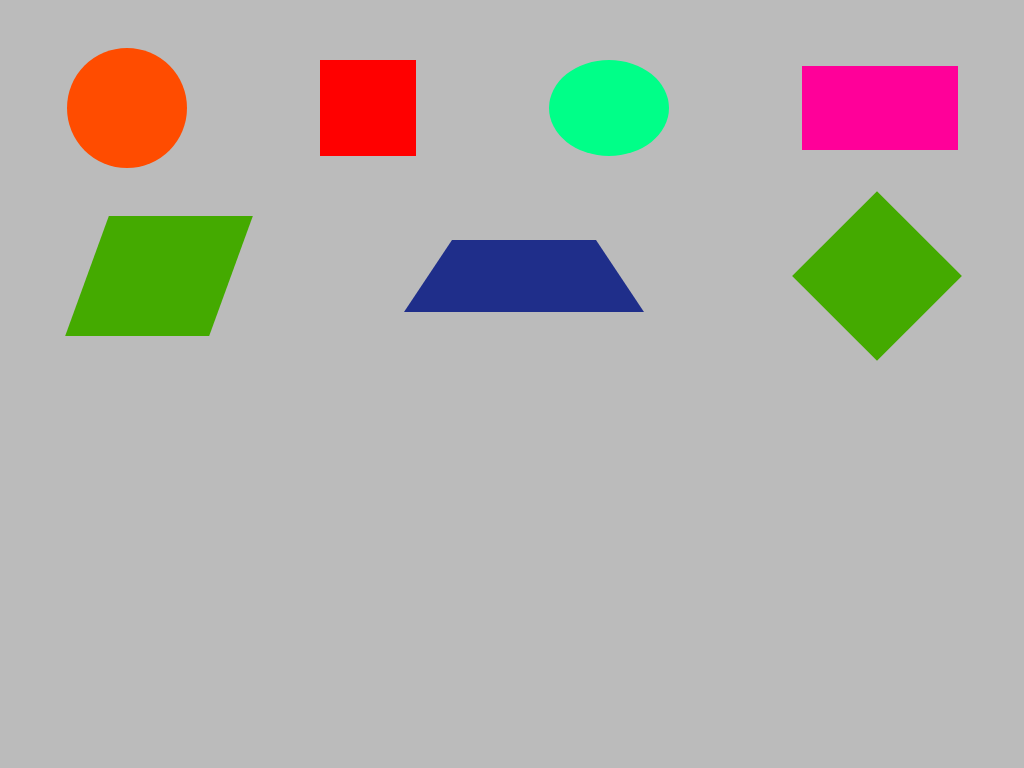

Write the HTML and CSS that draws this image.

<!-- file: basic.html -->
<!DOCTYPE html>
<html lang="en">
<head>
	<meta charset="UTF-8">
	<meta http-equiv="X-UA-Compatible" content="IE=edge">
	<meta name="viewport" content="width=device-width, initial-scale=1.0">
	<title>Shapes</title>
	<link rel="stylesheet" href="./basic.css">
</head>
<body>
	<div class="shape-table">
		<div class="circle"></div>
		<div class="square"></div>
		<div class="oval"></div>
		<div class="rectangle"></div>
	</div>
	<div class="shape-table">
		<div class="parallelogram"></div>
		<div class="trapezium"></div>
		<div class="rhombus"></div>
	</div>
	
</body>
</html>

/* file: basic.css */
* {
	margin: 0;
	padding: 0;
	box-sizing: border-box;
}
body {
	background-color: #bbb;
}
.shape-table {
	display: flex;
	font-size: 1.5em;
	justify-content: space-around;
	align-items: center;
	margin-top: 2em;
}

.circle {
	width: 5em;
	height: 5em;
	border-radius: 50%;
	background-color: #ff4c00;
	padding: 0.5em;
}
.rectangle {
	width: 6.5em;
	height: 3.5em;
	background-color: #f09;
}
.square {
	width: 4em;
	height: 4em;
	background-color: #f00;
}
.oval {
	width: 5em;
	height: 4em;
	border-radius: 50%;
	background-color: #0f8;
}


.parallelogram {
	width: 6em;
	height: 5em;
	transform: skew(-20deg);
	background-color: #4a0;
}
.trapezium {
	width: 10em;
	height: 0;
	border-left: 2em solid transparent;
	border-right: 2em solid transparent;

	border-bottom: 3em solid #1f2e8a;
}
.rhombus {
	width: 5em;
	height: 5em;
	transform: rotateZ(45deg);
	background-color: #4a0;
}
